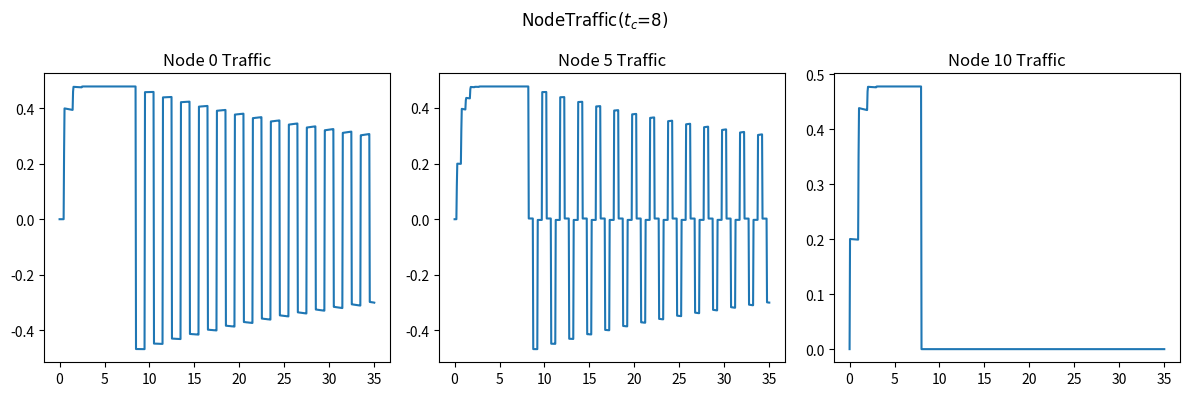
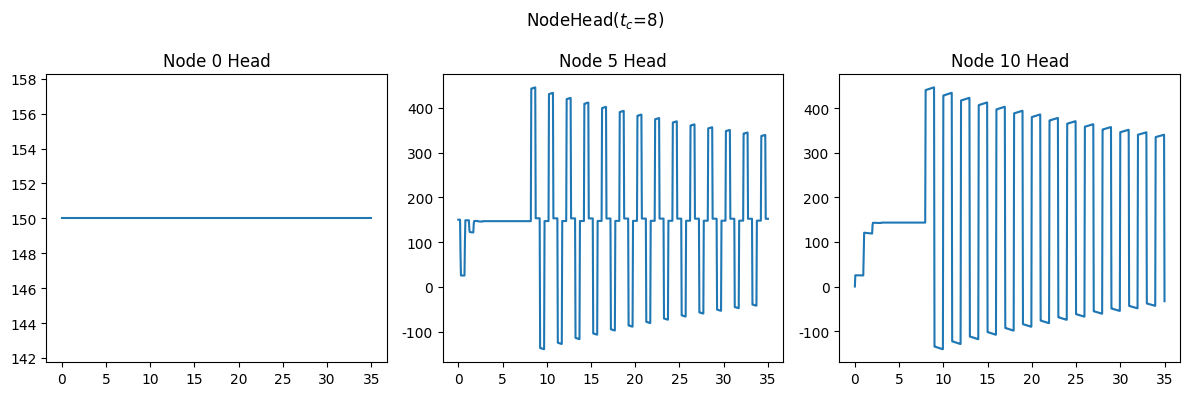

Recreate these plots in Python, in order.
import numpy as np
import matplotlib.pyplot as plt

H_R = 150
L = 600
a = 1200
D = 0.5
f = 0.018
k = 0.009
# 即C_dA_g
g = 9.806
t_c = 8
#修改t_c即可得到不同t_c下的结果
E_m = 0
Q_0 = k*np.sqrt(2*g*H_R)
# 阀门全开时的流量

N = 10
# 管道分段

# 初始化Q和H
init = np.zeros(N+1)
Q = np.array([init])
H = np.array([init])+H_R
H[0,N] = 0

# 迭代计算
dx = L/N
dt = dx/a

N_t = int(35/dt)#这里为仿真时间
A = np.pi*D**2/4
B = a/(g*A)
S = 0
R = f*dx/(2*g*D*A**2)
for i in range(1,N_t+1):
    t =  i*dt
    if t<t_c:
        tau = np.power(1-t/t_c,E_m)
        # tau = 1
    else:
        tau = 0
        # tau = 1
    Q = np.append(Q,[init],axis=0)
    H = np.append(H,[init],axis=0)
    for j in range(N+1):
        if j == 0:
            H[i,j] = H_R
            C_M = H[i-1,j+1]-Q[i-1,j+1]*(B-S-R*abs(Q[i-1,j+1]))
            Q[i,j] = (H[i,j]-C_M)/B
        elif j == N:
            C_P = H[i-1,j-1]+Q[i-1,j-1]*(B+S-R*abs(Q[i-1,j-1]))
            C_V = (Q_0*tau)**2/(2*H_R)
            Q[i,j] = -B*C_V+np.sqrt((B*C_V)**2+2*C_V*C_P)
            H[i,j] = C_P - B*Q[i,j]
        else:
            C_P = H[i-1,j-1]+Q[i-1,j-1]*(B+S-R*abs(Q[i-1,j-1]))
            C_M = H[i-1,j+1]-Q[i-1,j+1]*(B-S-R*abs(Q[i-1,j+1]))
            H[i,j] = (C_P+C_M)/2
            Q[i,j] = (C_P-C_M)/(2*B)

# 画出流量Q随时间变化
fig, ax = plt.subplots(1,3)
plt.rcParams['font.family'] = 'Times New Roman'

# 将图窗设置为3英寸*3英寸
fig.set_size_inches(12,4)
fig.suptitle('NodeTraffic($t_c$='+str(t_c)[0:4]+')')
ax[0].plot([i*dt for i in range (N_t+1)],Q[:,0])
ax[0].set_title('Node 0 Traffic')
ax[1].plot([i*dt for i in range (N_t+1)],Q[:,int(N/2)])
ax[1].set_title('Node '+str(int(N/2))+' Traffic')
ax[2].plot([i*dt for i in range (N_t+1)],Q[:,N])
ax[2].set_title('Node '+str(N)+' Traffic')
plt.tight_layout()
# 存储图像到Question2文件夹下
plt.show()

# 画出水头H随时间变化
fig, ax = plt.subplots(1,3)
fig.set_size_inches(12,4)
fig.suptitle('NodeHead($t_c$='+str(t_c)[0:4]+')')
ax[0].plot([i*dt for i in range (N_t+1)],H[:,0])
ax[0].set_title('Node 0 Head')
ax[1].plot([i*dt for i in range (N_t+1)],H[:,int(N/2)])
ax[1].set_title('Node '+str(int(N/2))+' Head')
ax[2].plot([i*dt for i in range (N_t+1)],H[:,N])
ax[2].set_title('Node '+str(N)+' Head')
plt.tight_layout()
plt.show()